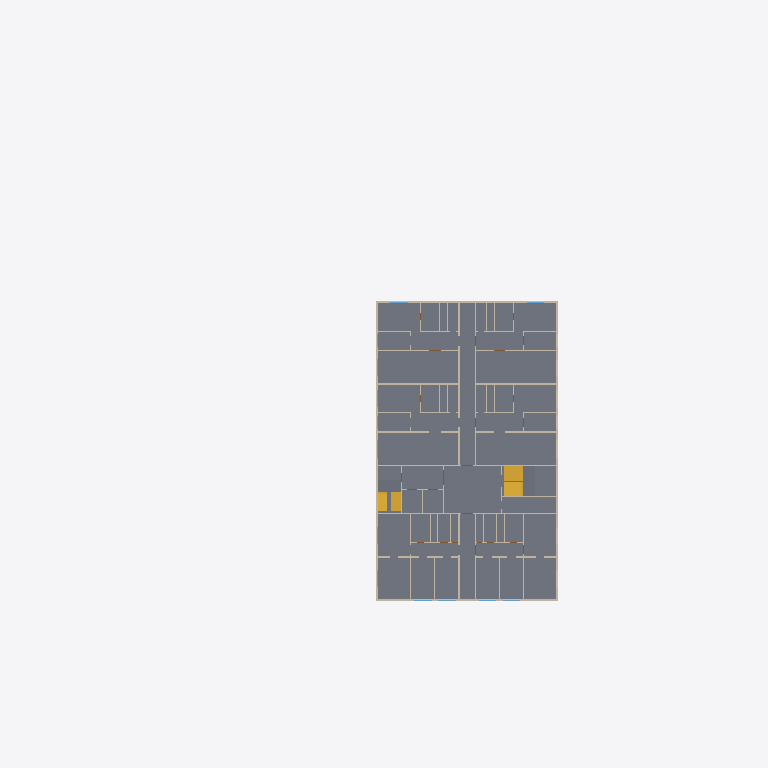
Plan cut of the same IFC building model at storey 'Floor 5' (level 15.40 m, cut at 16.80 m), seen from above with north up, elements coloured by IFC class (only those large enough to see are counted): 68 walls (beige), 3 slabs (grey), 2 stairs (yellow). Cut surfaces are drawn darker.
Extent 74.0 m × 71.0 m × 36.6 m (x, y, z). Storeys (12): Ground Floor at 0.00 m; Floor 1 at 3.60 m; Floor 2 at 6.40 m; Floor 3 at 9.40 m; Floor 4 at 12.40 m; Floor 5 at 15.40 m; Floor 6 at 18.40 m; Floor 7 at 21.40 m; Floor 8 at 24.40 m; Floor 9 at 27.40 m; Floor 10 at 30.40 m; Floor 11 at 33.40 m. Elements (2640): 1837 IfcWall, 540 IfcDoor, 222 IfcWindow, 35 IfcSlab, 3 IfcBuildingElementProxy, 2 IfcStair, 1 IfcCivilElement.

HEADER;
FILE_DESCRIPTION(('ViewDefinition[DesignTransferView]'),'2;1');
FILE_NAME('/dev/null','2026-10-26T16:10:25+05:30',(''),(''),'IfcOpenShell 0.9.0','IfcOpenShell 0.9.0','Nobody');
FILE_SCHEMA(('IFC4'));
ENDSEC;
DATA;
#1=IFCPROJECT('23IXKcOJr12hmwsBXbig8h',$,'Demo — mixed-use building near a metro station',$,$,$,$,(#10,#16),#5);
#18=IFCSITE('2i$gYRJfn8XxZC8EW$Wmgv',$,'Site',$,$,#41,#22,$,$,(18,30,59,400000),(73,50,31,200000),0.0,$,$);
#23=IFCBUILDING('1eZpSAUwL2JAbG0Mc6$ySE',$,'Demo — mixed-use building near a metro station',$,$,$,$,$,$,$,$,$);
#124=IFCBUILDINGSTOREY('1hFmzPyCjAZ8ZnjFdAVPF2',$,'Ground Floor',$,$,#135,$,$,$,0.0);
#139=IFCBUILDINGSTOREY('0rH$kRcv11lBVl55bJYwmc',$,'Floor 1',$,$,#149,$,$,$,3.6);
#153=IFCBUILDINGSTOREY('0GTf3eUT50dApjW14vIc4T',$,'Floor 2',$,$,#163,$,$,$,6.4);
#167=IFCBUILDINGSTOREY('3L5Gf8eQb8kRAGAfI8$RjS',$,'Floor 3',$,$,#177,$,$,$,9.4);
#181=IFCBUILDINGSTOREY('1TL2xF$APDFhsoONYrlkFQ',$,'Floor 4',$,$,#191,$,$,$,12.4);
#195=IFCBUILDINGSTOREY('2fE2OQQtj7LeskGLfWLVbn',$,'Floor 5',$,$,#205,$,$,$,15.4);
#209=IFCBUILDINGSTOREY('3oq9tuvTH12vXne8iN1fS8',$,'Floor 6',$,$,#219,$,$,$,18.4);
#223=IFCBUILDINGSTOREY('2yQ8yW12vFMAXy3lO8RYBv',$,'Floor 7',$,$,#233,$,$,$,21.4);
#237=IFCBUILDINGSTOREY('2p0E9mjLz1TfAde$V7Xu2p',$,'Floor 8',$,$,#247,$,$,$,24.4);
#251=IFCBUILDINGSTOREY('1E6XRAZQT4SxfkE0RVH2aD',$,'Floor 9',$,$,#261,$,$,$,27.4);
#265=IFCBUILDINGSTOREY('0_F_YgZ211IhJ8q_QrkP0t',$,'Floor 10',$,$,#275,$,$,$,30.4);
#279=IFCBUILDINGSTOREY('2dW$bSerbA_Ov3D1of4cHj',$,'Floor 11',$,$,#289,$,$,$,33.4);
#13352=IFCSLAB('2jZuE3lX5F8BDlsQcgv5WK',$,'Floor 5 slab',$,$,#13358,#13369,$,.FLOOR.);
#85186=IFCSTAIR('2mlz1r_SD0i8a4$JL$LgVO',$,'ST2',$,$,$,$,$,$);
#83097=IFCSTAIR('39M4ibV1HFvwOyi4xTrP7C',$,'ST1',$,$,$,$,$,$);
#86320=IFCSLAB('1mYyK6Vsf7sBk_BoN$$hk3',$,'ST2 L5 landing',$,$,#86325,#86336,$,.LANDING.);
#84231=IFCSLAB('3ndAWewX58N9EvR4X99F3g',$,'ST1 L5 landing',$,$,#84236,#84247,$,.LANDING.);
#39713=IFCWALL('3n0PZcpE10lg4osR0dYzUX',$,'L5-W6',$,$,#39718,#39729,$,.SOLIDWALL.);
#39853=IFCWALL('2PgGbYCbP8Ghe5mIUxbXTz',$,'L5-W13',$,$,#39858,#39869,$,.PARTITIONING.);
#42373=IFCWALL('21tF0jGQ1Ehvzx1muLVQPL',$,'L5-W139',$,$,#42378,#42389,$,.PARTITIONING.);
#42733=IFCWALL('0SVIERDaj9yhLwgFSgymu7',$,'L5-W157',$,$,#42738,#42749,$,.SOLIDWALL.);
#41113=IFCWALL('3WopuT3Kv85wjkcdlMV6ch',$,'L5-W76',$,$,#41118,#41129,$,.PARTITIONING.);
#42493=IFCWALL('3C9yBfq9j7WvLXsJClJase',$,'L5-W145',$,$,#42498,#42509,$,.SOLIDWALL.);
#39953=IFCWALL('2AnHEcq_b6SQiOrZqJNE_8',$,'L5-W18',$,$,#39958,#39969,$,.SOLIDWALL.);
#40233=IFCWALL('3za4oIFmD2QR2RpAIW26aT',$,'L5-W32',$,$,#40238,#40249,$,.PARTITIONING.);
#41533=IFCWALL('320Nx8BJL7GfMdrMt6yMq2',$,'L5-W97',$,$,#41538,#41549,$,.PARTITIONING.);
#39673=IFCWALL('0_AswT$Jf8pQZZ8vFGZnVQ',$,'L5-W4',$,$,#39678,#39689,$,.SOLIDWALL.);
#39633=IFCWALL('0Dy3jj85vAQh4DFFFHq9PS',$,'L5-W2',$,$,#39638,#39649,$,.SOLIDWALL.);
#39773=IFCWALL('2WZlTsJ9H1f8oQUdb1DCc$',$,'L5-W9',$,$,#39778,#39789,$,.PARTITIONING.);
#42473=IFCWALL('3oaNAwFsbCH88NWqb9RTwF',$,'L5-W144',$,$,#42478,#42489,$,.SOLIDWALL.);
#42613=IFCWALL('2_3y2AvBv3o9WqOino$dpv',$,'L5-W151',$,$,#42618,#42629,$,.PARTITIONING.);
#42853=IFCWALL('1sIvWaOufFjvHP_kE5L4r6',$,'L5-W163',$,$,#42858,#42869,$,.SOLIDWALL.);
#39653=IFCWALL('1cXL5YyQ13ARCcK8oIGf3n',$,'L5-W3',$,$,#39658,#39669,$,.SOLIDWALL.);
#42453=IFCWALL('2zcKQVgAX1cfUO27dnXWAV',$,'L5-W143',$,$,#42458,#42469,$,.SOLIDWALL.);
#39973=IFCWALL('07D8wAkQn8jPEGXOJUBM3c',$,'L5-W19',$,$,#39978,#39989,$,.SOLIDWALL.);
#39873=IFCWALL('15p_6JWbH82RCj7Rt5aWi6',$,'L5-W14',$,$,#39878,#39889,$,.SOLIDWALL.);
#39753=IFCWALL('3A7jFKUyrEd99YvfLVNckY',$,'L5-W8',$,$,#39758,#39769,$,.SOLIDWALL.);
#39833=IFCWALL('1Z6QTgtVD1YuEQGnOs0tlK',$,'L5-W12',$,$,#39838,#39849,$,.SOLIDWALL.);
#41093=IFCWALL('0ayF3Q2Y1CHwHv1Sw1akqH',$,'L5-W75',$,$,#41098,#41109,$,.SOLIDWALL.);
#41353=IFCWALL('1FO7JsMBzAOuTLvN8FamkC',$,'L5-W88',$,$,#41358,#41369,$,.SOLIDWALL.);
#42113=IFCWALL('3PuB09ey1289pz68HY3lS$',$,'L5-W126',$,$,#42118,#42129,$,.SOLIDWALL.);
#40093=IFCWALL('0mN72sf853k9jz$Pedd3T1',$,'L5-W25',$,$,#40098,#40109,$,.SOLIDWALL.);
#40593=IFCWALL('3mtfaEeGD3kw6qREf5KZae',$,'L5-W50',$,$,#40598,#40609,$,.SOLIDWALL.);
ENDSEC;
